Run: headless pygame with SDL's dummy video driver; simulated clock (each Clock.tick advances the game by its frame time, no real sleeping); random seed 0; keys injected as events and as key.get_pressed() state; no mouse input.
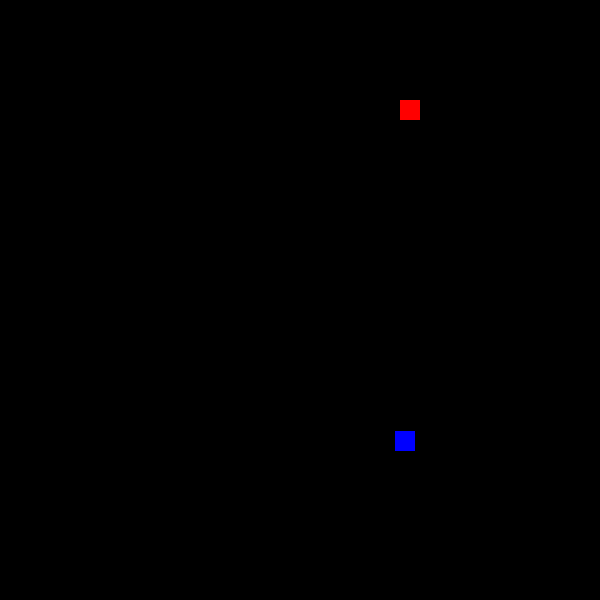
Frame 1 of 4 · flips 1–60 · no input
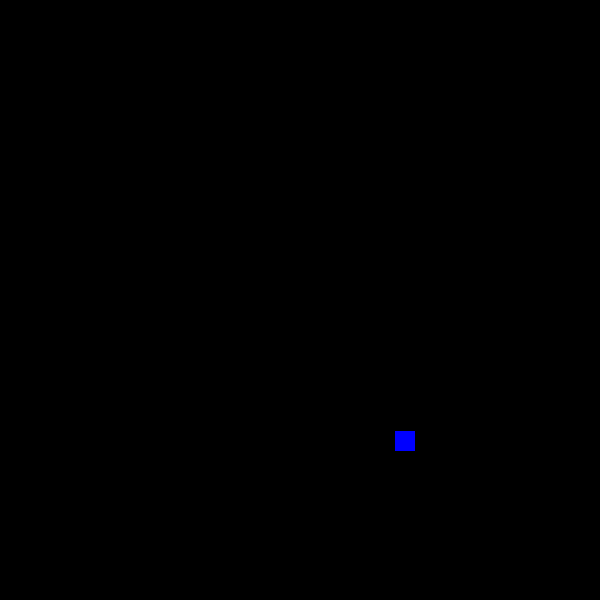
Frame 2 of 4 · flips 61–180 · tapped SPACE, RETURN · held RIGHT (→), D
Frame 3 of 4 · flips 181–300 · held DOWN (↓), S · screen unchanged from frame 2, image omitted
Frame 4 of 4 · flips 301–420 · held LEFT (←), A, UP (↑), W · screen unchanged from frame 3, image omitted

The pygame program that drew these frames:

import pygame
import random

if __name__ == "__main__":
    pygame.init()

    screen_width = 600
    screen_height = 600

    screen = pygame.display.set_mode((screen_width, screen_height))
    clock = pygame.time.Clock()

    snake_x = 100
    snake_y = 100
    snake_vel = 5

    snake_length = 1
    snake_width = 20
    snake_vel_x = snake_vel
    snake_vel_y = 0
    fruit_x, fruit_y = random.randint(1, screen_width), random.randint(1, screen_width)

    snake_body = []

    running = True
    while running:
        for event in pygame.event.get():
            if event.type == pygame.QUIT:
                running = False 
        
        screen.fill("black")
        # snake_length += snake_vel
        
        keys = pygame.key.get_pressed()
        if keys[pygame.K_UP]:
            snake_vel_y = -snake_vel
            snake_vel_x = 0
        elif keys[pygame.K_DOWN]:
            snake_vel_y = snake_vel
            snake_vel_x = 0
        elif keys[pygame.K_RIGHT]:
            snake_vel_x = snake_vel
            snake_vel_y = 0
        elif keys[pygame.K_LEFT]:
            snake_vel_x = -snake_vel
            snake_vel_y = 0

        snake_x += snake_vel_x
        snake_y += snake_vel_y

        snake_body.append((snake_x, snake_y))
        if len(snake_body) > snake_length:
            del snake_body[0]
        
        head_rect = pygame.Rect(snake_x, snake_y, snake_width, snake_width)
        fruit_rect = pygame.Rect(fruit_x, fruit_y, snake_width, snake_width)
        if head_rect.colliderect(fruit_rect):
            snake_length += 1
            fruit_x = random.randint(0, screen_width)
            fruit_y = random.randint(0, screen_width)
        for pos in snake_body:
            px, py = pos
            pygame.draw.rect(screen, "red", (px, py, snake_width, snake_width))
        
        pygame.draw.rect(screen, "blue", (fruit_x, fruit_y,snake_width, snake_width))
        
        pygame.display.flip()

        clock.tick(60)
